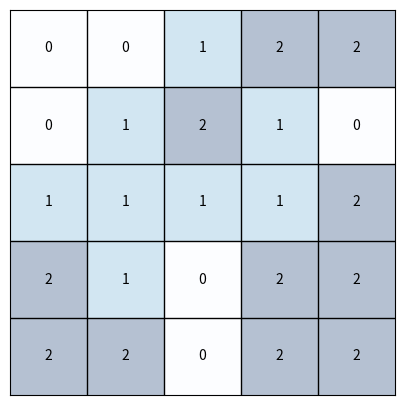
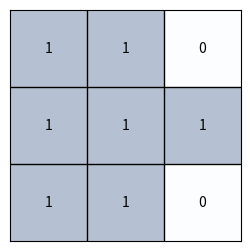
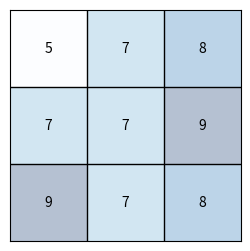
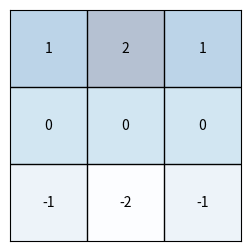

Source code (Python) for these figures, in order:
%matplotlib inline
import numpy as np
from scipy import ndimage
import matplotlib.pyplot as plt

def convolve(x, w, padding=True):
  newx = ndimage.convolve(x, np.flip(w), mode='constant')
  if padding:
    return newx
  else:
    return newx[1:-1,1:-1]

def visualize(x):
  fig, ax = plt.subplots(figsize=x.shape)
  ax.matshow(x, cmap=plt.cm.Blues, alpha=0.3)
  for i in range(x.shape[0]):
      for j in range(x.shape[1]):
          ax.text(x=j, y=i, s=x[i, j], va='center', ha='center')

  ax.grid(False)
  ax.set_xticks([])
  ax.set_yticks([])

  for i in np.linspace(0.5,x.shape[0]-1.5,x.shape[0]-1):
    ax.axhline(i, c='k', lw=1)
  
  for i in np.linspace(0.5,x.shape[1]-1.5,x.shape[1]-1):
    ax.axvline(i, c='k', lw=1)

x = np.random.randint(0, 3, (5, 5))
visualize(x)

w = np.random.randint(0, 2, (3, 3))
visualize(w)

newx = convolve(x, w, padding=False)

visualize(newx)

sobelx = np.array([[1, 0, -1],[2, 0, -2],[1, 0, -1]])
sobely = np.array([[1, 2, 1],[0, 0, 0],[-1, -2, -1]])

visualize(sobely)